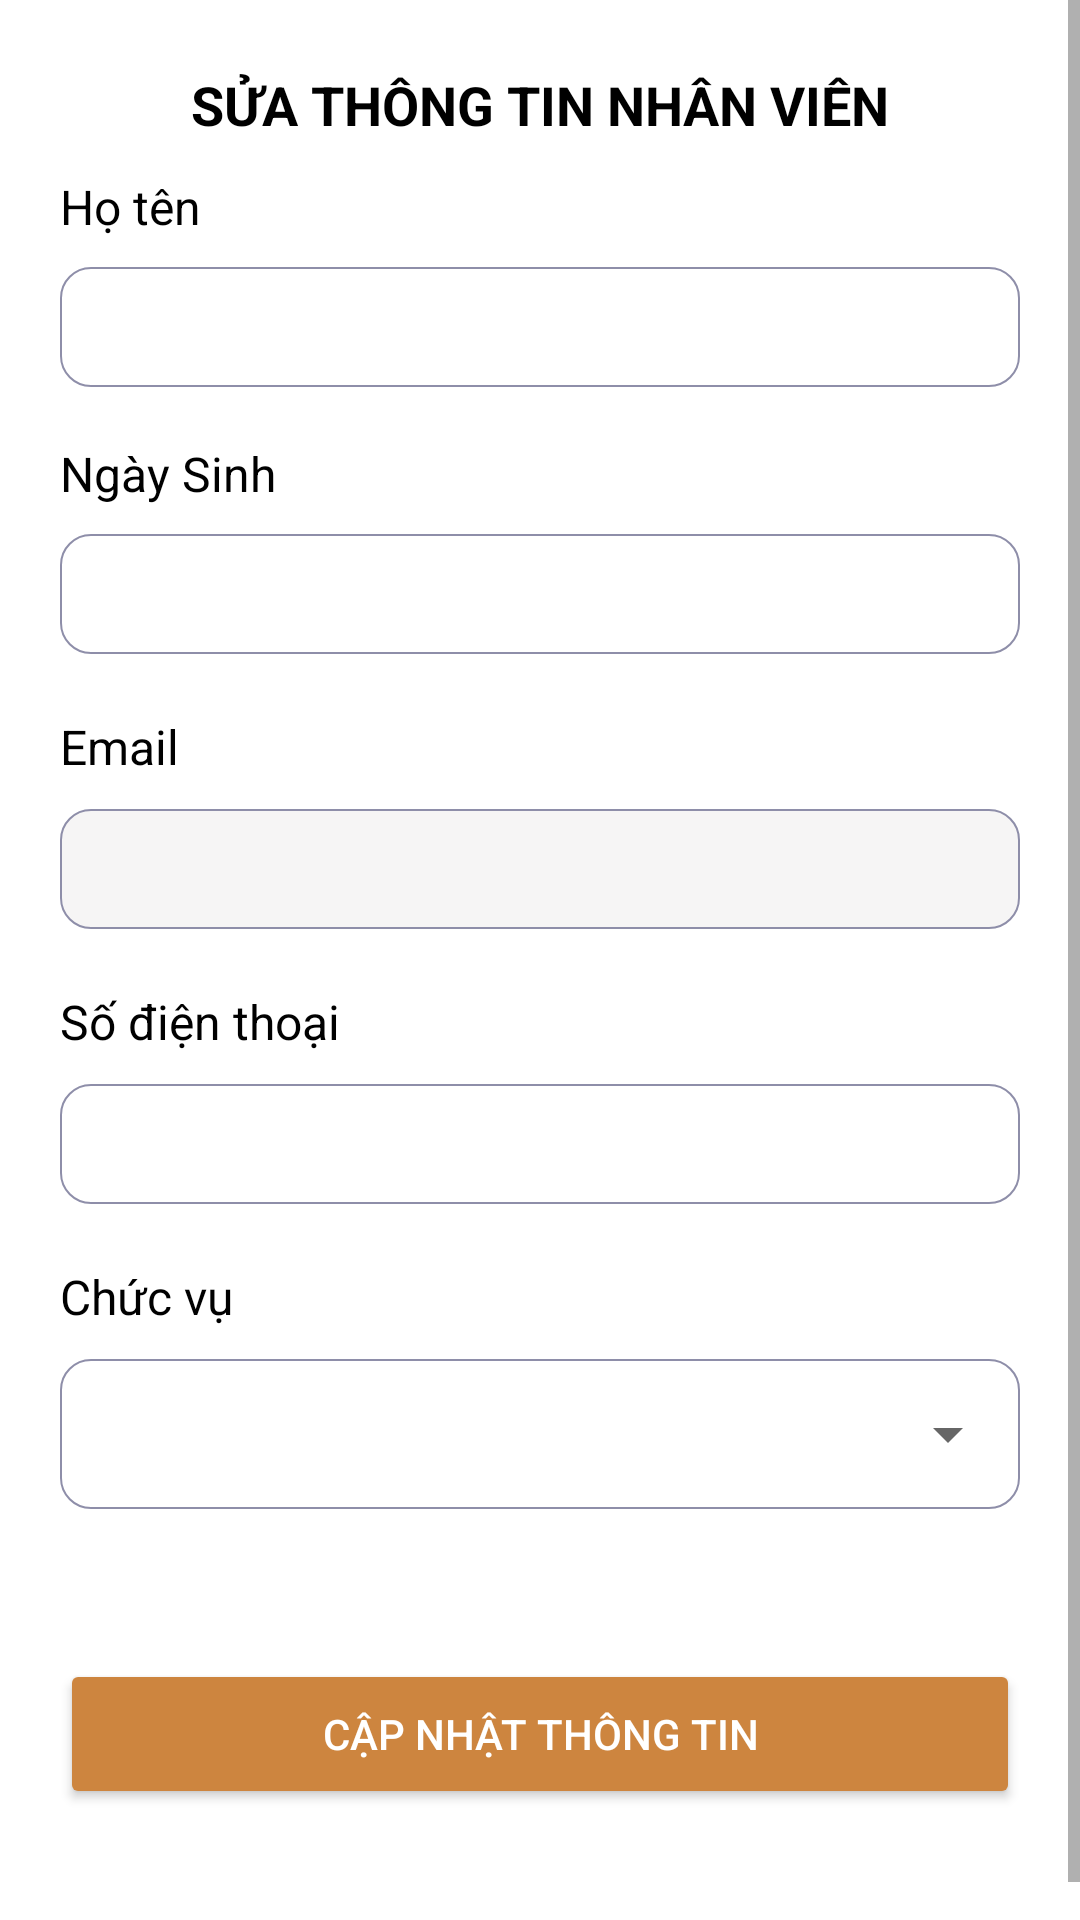

Here is an Android app screen rendered from its layout file. Give the layout XML and the strings, colors and styles it references.
<!-- AndroidManifest.xml: application theme Theme.MyCheckin -->
<!-- res/layout/fragment_fix_employee.xml -->
<?xml version="1.0" encoding="utf-8"?>
<layout xmlns:android="http://schemas.android.com/apk/res/android">

    <ScrollView
        android:layout_width="match_parent"
        android:layout_height="match_parent">

        <androidx.constraintlayout.widget.ConstraintLayout xmlns:tools="http://schemas.android.com/tools"
            android:layout_width="match_parent"
            android:layout_height="match_parent"
            tools:context=".detail_NV">

            <LinearLayout
                android:layout_width="match_parent"
                android:layout_height="match_parent"
                android:layout_marginLeft="20dp"
                android:layout_marginTop="20dp"
                android:layout_marginRight="20dp"
                android:orientation="vertical">

                <RelativeLayout
                    android:layout_width="match_parent"
                    android:layout_height="30dp"
                    android:layout_marginTop="20dp">








                    <TextView
                        android:id="@+id/txt_editNv"
                        android:layout_width="match_parent"
                        android:layout_height="30dp"
                        android:gravity="center"
                        android:text="@string/title_fix_employee"
                        android:textColor="@color/black"
                        android:textSize="18sp"
                        android:textStyle="bold" />
                </RelativeLayout>

                <RelativeLayout
                    android:layout_width="wrap_content"
                    android:layout_height="wrap_content"
                    android:layout_marginTop="10dp">

                    <TextView
                        android:id="@+id/tvname_edit"
                        android:layout_width="wrap_content"
                        android:layout_height="wrap_content"
                        android:includeFontPadding="false"
                        android:text="@string/name_field"
                        android:textColor="@color/black"
                        android:textFontWeight="400"
                        android:textSize="16sp" />

                    <EditText
                        android:id="@+id/txtName"
                        android:layout_width="match_parent"
                        android:layout_height="40dp"
                        android:layout_below="@id/tvname_edit"
                        android:layout_marginTop="10dp"
                        android:background="@drawable/border_radius_10dp"
                        android:gravity="center_vertical"
                        android:paddingLeft="20dp"

                        android:textColor="@color/black"
                        android:textSize="16dp" />
                </RelativeLayout>

                <RelativeLayout
                    android:layout_width="match_parent"
                    android:layout_height="wrap_content">

                    <TextView
                        android:id="@+id/tvNgaysinh"
                        android:layout_width="wrap_content"
                        android:layout_height="wrap_content"
                        android:includeFontPadding="false"
                        android:text="@string/birth_day"
                        android:textColor="@color/black"
                        android:textFontWeight="400"
                        android:textSize="16sp"
                        android:layout_marginTop="20dp"/>

                    <TextView
                        android:id="@+id/edtNgaysinh"
                        android:layout_width="320dp"
                        android:layout_height="40dp"
                        android:layout_below="@+id/tvNgaysinh"
                        android:layout_marginTop="10dp"
                        android:background="@drawable/border_radius_10dp"
                        android:gravity="center_vertical"
                        android:paddingLeft="20dp"
                        android:textColor="@color/black"
                        android:textSize="16dp" />

                    <ImageView
                        android:layout_width="40dp"
                        android:layout_height="40dp"
                        android:layout_below="@id/tvNgaysinh"
                        android:layout_marginLeft="10dp"
                        android:layout_marginTop="10dp"
                        android:layout_toRightOf="@+id/edtNgaysinh"
                        android:background="@drawable/baseline_calendar_month_24"/>
                </RelativeLayout>

                <RelativeLayout
                    android:layout_width="match_parent"
                    android:layout_height="wrap_content">

                    <TextView
                        android:id="@+id/tvMail"
                        android:layout_width="wrap_content"
                        android:layout_height="wrap_content"
                        android:layout_marginTop="20dp"
                        android:text="@string/email_field"
                        android:textColor="@color/black"
                        android:textSize="16sp"
                        android:textFontWeight="400"/>

                    <TextView
                        android:id="@+id/txtEmail"
                        android:layout_width="match_parent"
                        android:layout_height="40dp"
                        android:layout_below="@id/tvMail"
                        android:layout_marginTop="10dp"
                        android:background="@drawable/border_radius_disable"
                        android:gravity="center_vertical"
                        android:paddingLeft="20dp"
                        android:textColor="@color/black"
                        android:textSize="16dp" />
                </RelativeLayout>

                <RelativeLayout
                    android:layout_width="match_parent"
                    android:layout_height="wrap_content">

                    <TextView
                        android:id="@+id/tvPhone"
                        android:layout_width="wrap_content"
                        android:layout_height="wrap_content"
                        android:layout_marginTop="20dp"
                        android:text="@string/phone_number_field"
                        android:textColor="@color/black"
                        android:textSize="16sp"
                        android:textFontWeight="400"/>

                    <EditText
                        android:id="@+id/edtSdt"
                        android:layout_width="match_parent"
                        android:layout_height="40dp"
                        android:layout_below="@id/tvPhone"
                        android:layout_marginTop="10dp"
                        android:background="@drawable/border_radius_10dp"
                        android:paddingLeft="20dp"
                        android:textColor="@color/black"
                        android:textSize="16dp" />
                </RelativeLayout>

                <RelativeLayout
                    android:layout_width="match_parent"
                    android:layout_height="wrap_content">

                    <TextView
                        android:id="@+id/tvPossi"
                        android:layout_width="match_parent"
                        android:layout_height="wrap_content"
                        android:paddingTop="20dp"
                        android:text="@string/position_filed"
                        android:textColor="@color/black"
                        android:textSize="16sp"
                        android:textFontWeight="400"/>

                    <RelativeLayout
                        android:layout_width="match_parent"
                        android:layout_height="wrap_content"
                        android:layout_below="@id/tvPossi"
                        android:layout_marginTop="10dp"
                        android:background="@drawable/border_radius_10dp">

                        <Spinner
                            android:id="@+id/spinner1"
                            android:layout_width="match_parent"
                            android:layout_height="50dp"
                            android:spinnerMode="dropdown" />
                    </RelativeLayout>

                </RelativeLayout>

                <RelativeLayout
                    android:layout_width="match_parent"
                    android:layout_height="50dp"
                    android:layout_marginTop="50dp"
                    android:layout_marginBottom="50dp">

                    <Button
                        android:id="@+id/btnUpdate"
                        android:layout_width="match_parent"
                        android:layout_height="match_parent"
                        android:text="CẬP NHẬT THÔNG TIN"
                        android:textAllCaps="false"
                        android:textColor="@color/white"
                        android:textFontWeight="700"
                        android:backgroundTint="#CD853F"/>
                </RelativeLayout>


            </LinearLayout>

        </androidx.constraintlayout.widget.ConstraintLayout>

    </ScrollView>
</layout>
<!-- resources referenced by this layout -->
<resources>
  <color name="black">#FF000000</color>
  <color name="white">#FFFFFFFF</color>
  <!-- drawable border_radius_10dp (drawable-v24) -->
  <?xml version="1.0" encoding="utf-8"?>
  <selector xmlns:android="http://schemas.android.com/apk/res/android">
      <item android:state_enabled="false">
          <shape xmlns:android="http://schemas.android.com/apk/res/android" android:shape="rectangle">
              <stroke android:width="0.5dp" android:color="#8E8EA9" />
              <solid android:color="@color/white" />
              <corners android:radius="10dp" />
          </shape>
  
  
      </item>
  
  </selector>
  <!-- drawable border_radius_disable (drawable-v24) -->
  <?xml version="1.0" encoding="utf-8"?>
  <selector xmlns:android="http://schemas.android.com/apk/res/android">
      <item android:state_enabled="false">
          <shape xmlns:android="http://schemas.android.com/apk/res/android" android:shape="rectangle">
              <stroke android:width="0.5dp" android:color="#8E8EA9" />
              <solid android:color="@color/grey_b" />
              <corners android:radius="10dp" />
          </shape>
  
  
      </item>
  
  </selector>
  <string name="birth_day">Ngày Sinh</string>
  <string name="email_field">Email</string>
  <string name="name_field">Họ tên</string>
  <string name="phone_number_field">Số điện thoại</string>
  <string name="position_filed">Chức vụ</string>
  <string name="title_fix_employee">SỬA THÔNG TIN NHÂN VIÊN </string>
  <style name="Theme.MyCheckin" parent="Theme.MaterialComponents.Light.NoActionBar">
          
          <item name="colorPrimary">@color/purple_500</item>
          <item name="colorPrimaryVariant">@color/purple_700</item>
          <item name="colorOnPrimary">@color/white</item>
          
          <item name="colorSecondary">@color/teal_200</item>
          <item name="colorSecondaryVariant">@color/teal_700</item>
          <item name="colorOnSecondary">@color/black</item>
          
          <item name="android:statusBarColor" tools:targetApi="l">?attr/colorPrimaryVariant</item>
          <item name="android:navigationBarColor">@color/bottom_nav_color</item>
          
      </style>
  <color name="grey_b">#F6F5F5</color>
  <color name="purple_500">#FF6200EE</color>
  <color name="purple_700">#FF3700B3</color>
  <color name="teal_200">#FF03DAC5</color>
  <color name="teal_700">#FF018786</color>
</resources>
